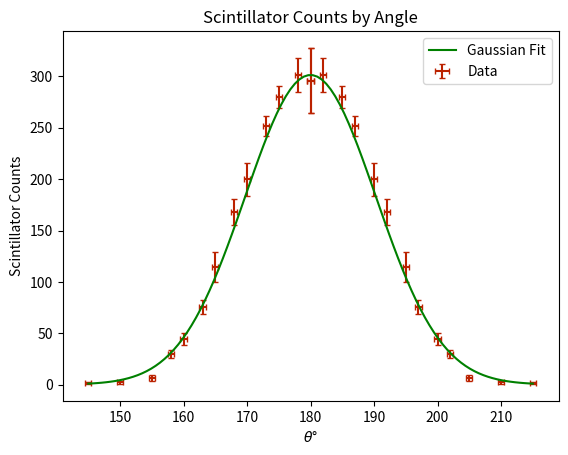

The script that saved this image:
import numpy as np
import matplotlib.pyplot as plot

theta = np.array([180, 182, 185, 187, 190, 192, 195, 197, 200, 202, 205, 210, 215])
dtheta = 0.5

trials = [
    [322, 209, 284, 308, 298, 303, 323, 323, 299, 291], #180
    [290, 295, 328, 285, 330, 282, 309, 315, 285, 295], # 182
    [272, 287, 289, 296, 282, 264, 266, 271, 281, 292], # 185
    [250, 259, 267, 242, 254, 247, 261, 230, 254, 252], # 187
    [234, 181, 222, 197, 193, 187, 196, 189, 192, 206], # 190
    [174, 177, 168, 180, 134, 163, 164, 176, 176, 170], # 192
    [137, 96,  121, 138, 101, 97,  112, 106, 122, 114], # 195
    [73,  61,  75,  85,  75,  74,  79,  71,  87,  75 ], # 197
    [45,  41,  39,  51,  55,  46,  52,  42,  39,  36 ], # 200
    [32,  25,  29,  27,  26,  34,  31,  27,  27,  38 ], # 202
    [7, 5, 13, 8, 10, 3, 3, 3, 4, 7], # 205
    [1, 2, 5, 1, 1, 3, 2, 5, 1, 1], # 210
    [1, 3, 3, 1, 1, 2, 2, 1, 2, 4], # 215
]


trials = np.array(list(map(np.array, trials)))
print(trials)

means = np.array([np.mean(arr) for arr in trials])
sigma = np.array([np.std(arr) for arr in trials])

t = np.linspace(theta[0], theta[-1], 100)
t_doubled = np.linspace(360-theta[-1], theta[-1], 100)

linearized = np.sqrt(-np.log(means/max(means)))
linearized_up = np.sqrt(-np.log((means+sigma)/max(means+sigma)))
linearized_down = np.sqrt(-np.log((means-sigma)/max(means-sigma)))

mean_slope = np.mean(linearized)/np.mean(theta-180)
slope_up = np.mean(linearized_up)/np.mean(theta-0.5-180)
slope_down = np.mean(linearized_down)/np.mean(theta+0.5-180)

"""
plot.plot(theta, linearized)
plot.fill_between(theta, linearized_up, linearized_down, alpha=0.1)
print(mean_slope)
plot.plot(t, mean_slope*(t-180))
plot.fill_between(t, slope_down*(t-180), slope_up*(t-180), alpha=0.1)
plot.show()
"""

plot.errorbar(np.concatenate([list(reversed(360-theta)), theta]), np.concatenate([list(reversed(means)), means]), yerr=np.concatenate([list(reversed(sigma)), sigma]), xerr=0.5, capsize=2, color='#b20', label='Data', fmt='none')

plot.plot(t_doubled, means[1]*np.exp(-((t_doubled-180)*mean_slope)**2), label='Gaussian Fit', color='green')

#plot.fill_between(t_doubled, (means[1]+sigma[1])*np.exp(-((t_doubled-180)*slope_up)**2), (means[1]-sigma[1])*np.exp(-((t_doubled-180)*slope_down)**2), color='#01f', alpha=0.2, linewidth=0)

plot.xlabel(r'$\theta$°')
plot.ylabel('Scintillator Counts')
plot.title('Scintillator Counts by Angle')

plot.legend()
#import scipy.stats
#slope, intercept, r, p, se = scipy.stats.linregress(theta-180, linearized)
#print(slope, intercept/slope)
#plot.plot(t, (t-180)*slope)


plot.show()